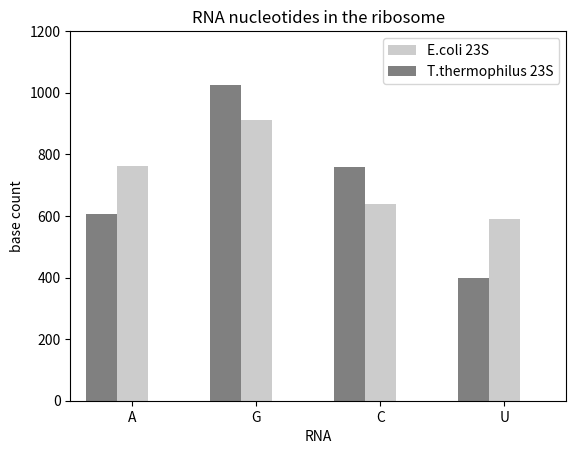

Here is the Python script that generated this plot:

from matplotlib import pyplot as plt

nucleotides = ["A", "G", "C", "U"]

counts = [
    [606, 1024, 759, 398],
    [762, 912, 639, 591],
    ]

plt.figure()

x1 = [2.0, 4.0, 6.0, 8.0]
x2 = [x - 0.5 for x in x1]

plt.xticks(x1, nucleotides)

plt.bar(x1, counts[1], width=0.5, color="#cccccc", label="E.coli 23S")
plt.bar(x2, counts[0], width=0.5, color="#808080", label="T.thermophilus 23S")

plt.legend()
plt.axis([1.0, 9.0, 0, 1200])

plt.title('RNA nucleotides in the ribosome')
plt.xlabel('RNA')
plt.ylabel('base count')
plt.savefig('barplot.png')
